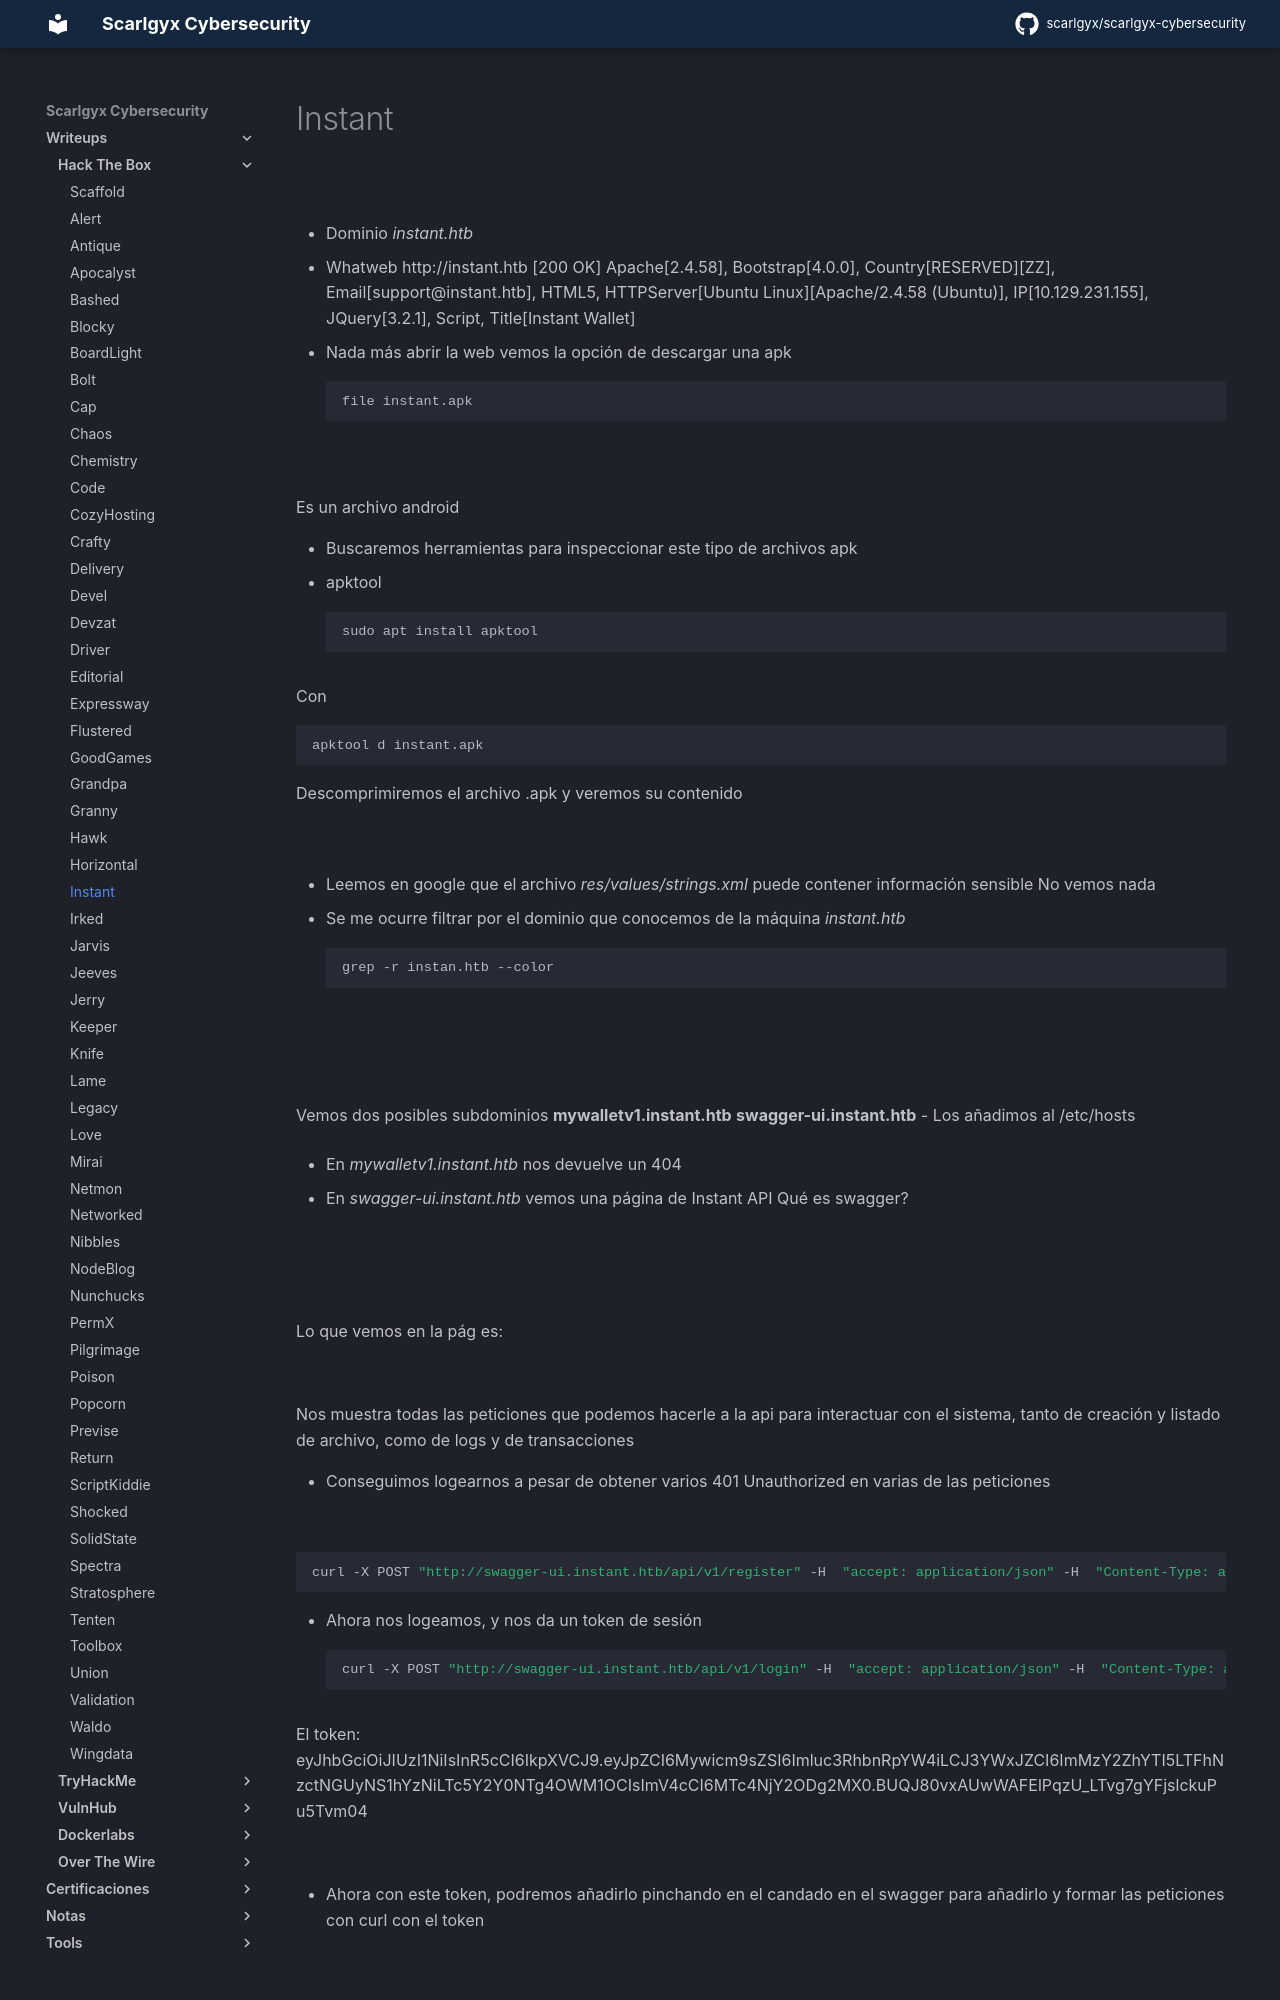

repository: scarlgyx/scarlgyx-cybersecurity · page: writeups/hackthebox/instant/index.html · generator: mkdocs

# Instant

![](../../assets/img/Pasted_image_20260813132543.png)

- Dominio *instant.htb*
- Whatweb
http://instant.htb [200 OK] Apache[2.4.58], Bootstrap[4.0.0], Country[RESERVED][ZZ], Email[support@instant.htb], HTML5, HTTPServer[Ubuntu Linux][Apache/2.4.58 (Ubuntu)], IP[10.129.231.155], JQuery[3.2.1], Script, Title[Instant Wallet]

- Nada más abrir la web vemos la opción de descargar una apk
```bash
file instant.apk
```

![](../../assets/img/Pasted_image_20260813133009.png)

Es un archivo android

- Buscaremos herramientas para inspeccionar este tipo de archivos apk
- apktool
```bash
sudo apt install apktool
```

Con
```bash
apktool d instant.apk
```

Descomprimiremos el archivo .apk y veremos su contenido

![](../../assets/img/Pasted_image_20260813181746.png)

- Leemos en google que el archivo *res/values/strings.xml* puede contener información sensible
No vemos nada

- Se me ocurre filtrar por el dominio que conocemos de la máquina *instant.htb*
```bash
grep -r instan.htb --color
```

![](../../assets/img/Pasted_image_20260813182201.png)

![](../../assets/img/Pasted_image_20260813182203.png)

Vemos dos posibles subdominios
**mywalletv1.instant.htb** **swagger-ui.instant.htb**
- Los añadimos al /etc/hosts

- En *mywalletv1.instant.htb* nos devuelve un 404

- En *swagger-ui.instant.htb* vemos una página de Instant API
Qué es swagger?

![](../../assets/img/Pasted_image_20260813182510.png)

![](../../assets/img/Pasted_image_20260813182553.png)

Lo que vemos en la pág es:

![](../../assets/img/Pasted_image_20260813182454.png)

Nos muestra todas las peticiones que podemos hacerle a la api para interactuar con el sistema, tanto de creación y listado de archivo, como de logs y de transacciones

- Conseguimos logearnos a pesar de obtener varios 401 Unauthorized en varias de las peticiones

![](../../assets/img/Pasted_image_20260813183333.png)

```bash
curl -X POST "http://swagger-ui.instant.htb/api/v1/register" -H  "accept: application/json" -H  "Content-Type: application/json" -d "{  \"email\": \"test@test.com\",  \"password\": \"testg\",  \"pin\": \"12345\",  \"username\": \"test\"}"
```

- Ahora nos logeamos, y nos da un token de sesión
```bash
curl -X POST "http://swagger-ui.instant.htb/api/v1/login" -H  "accept: application/json" -H  "Content-Type: application/json" -d "{  \"password\": \"testg\",  \"username\": \"test\"}"
```

El token:
eyJhbGciOiJIUzI1NiIsInR5cCI6IkpXVCJ9.eyJpZCI6Mywicm9sZSI6Imluc3RhbnRpYW4iLCJ3YWxJZCI6ImMzY2ZhYTI5LTFhNzctNGUyNS1hYzNiLTc5Y2Y0NTg4OWM1OCIsImV4cCI6MTc4NjY2ODg2MX0.BUQJ80vxAUwWAFElPqzU_LTvg7gYFjslckuPu5Tvm04

![](../../assets/img/Pasted_image_20260813183442.png)

- Ahora con este token, podremos añadirlo pinchando en el candado en el swagger para añadirlo y formar las peticiones con curl con el token

![](../../assets/img/Pasted_image_20260813184404.png)
